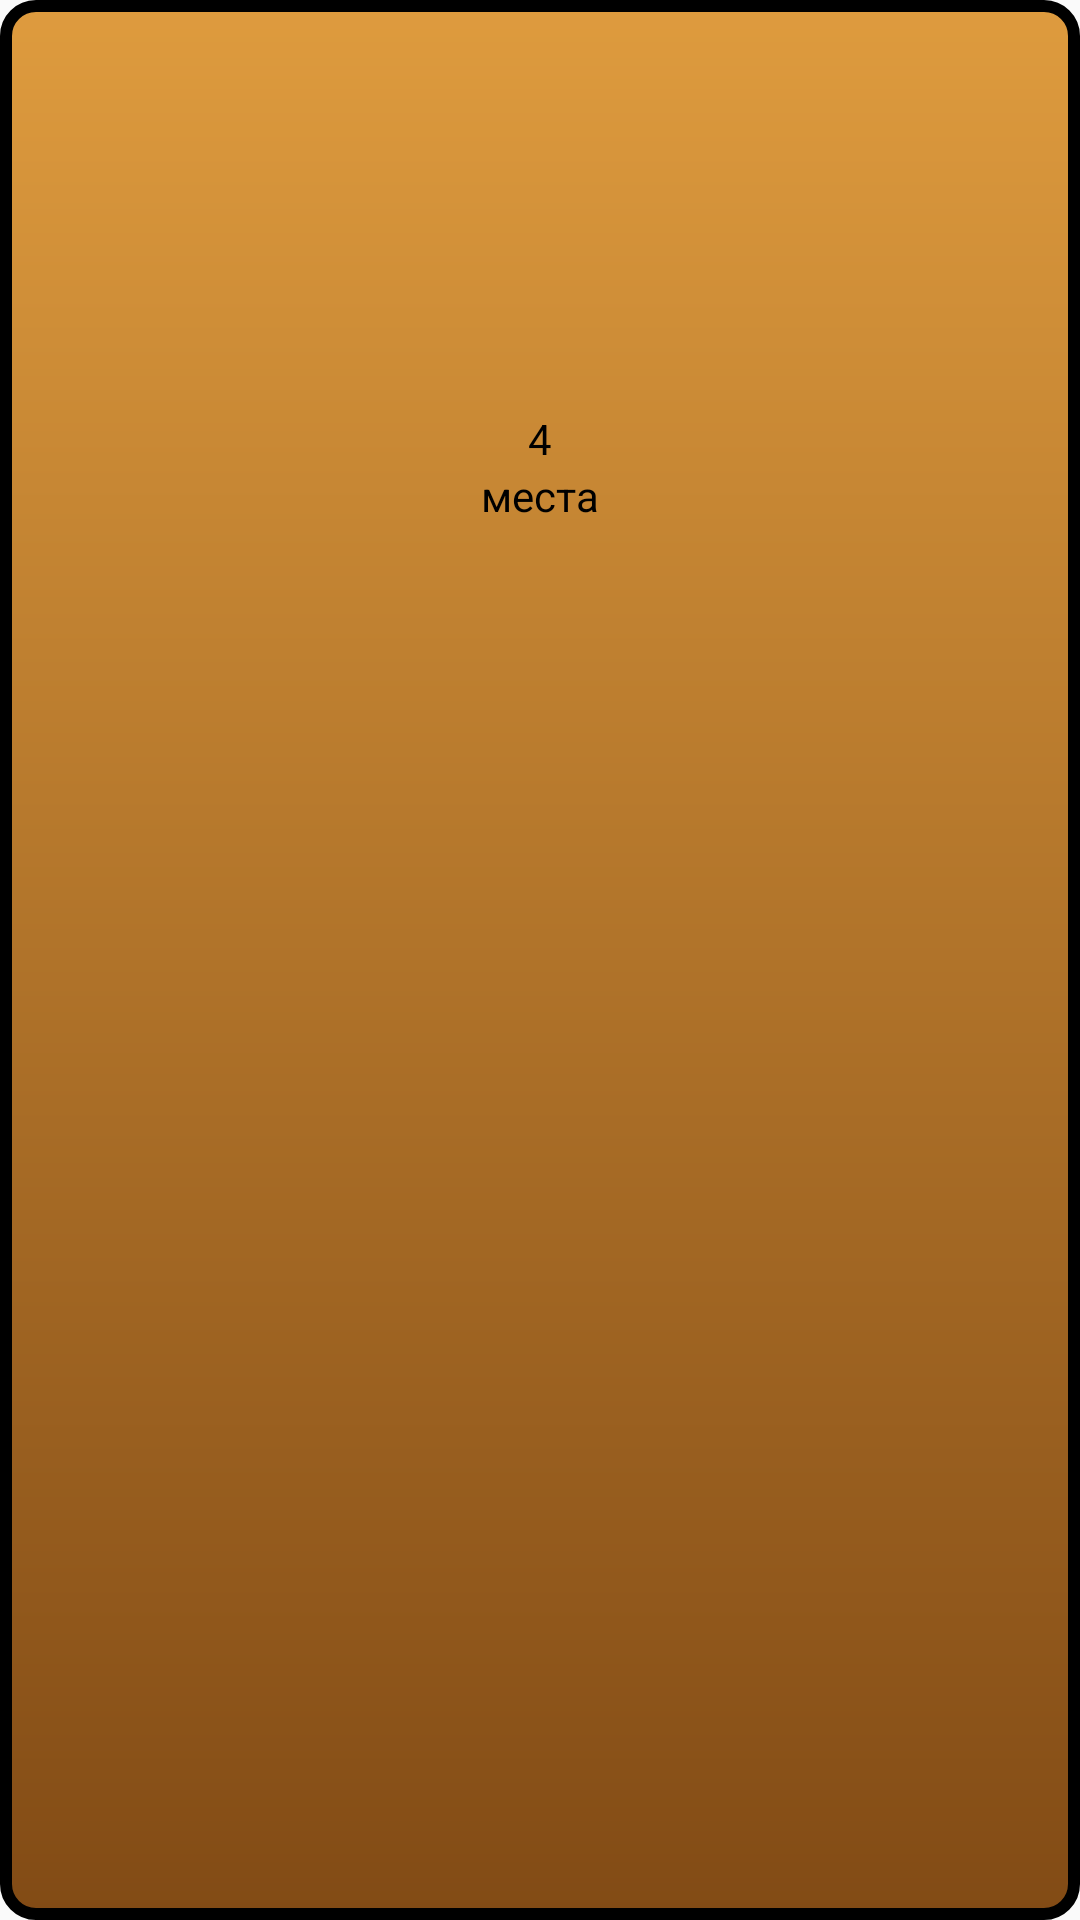

Android layout source for this screen:
<!-- AndroidManifest.xml: application theme AppTheme -->
<!-- res/layout/table1239.xml -->
<?xml version="1.0" encoding="utf-8"?>
<android.support.constraint.ConstraintLayout
    xmlns:android="http://schemas.android.com/apk/res/android"
    xmlns:app="http://schemas.android.com/apk/res-auto"
    android:layout_width="match_parent"
    android:layout_height="match_parent">

    <ImageView
        android:id="@+id/imageView2"
        android:layout_width="match_parent"
        android:layout_height="match_parent"
        android:src="@drawable/table" />

    <TextView
        android:id="@+id/textView2"
        android:layout_width="wrap_content"
        android:layout_height="wrap_content"
        android:autoSizeTextType="uniform"
        android:text="4"
        android:textColor="@android:color/black"
        app:layout_constraintBottom_toBottomOf="parent"
        app:layout_constraintEnd_toEndOf="parent"
        app:layout_constraintStart_toStartOf="parent"
        app:layout_constraintTop_toTopOf="parent"
        app:layout_constraintVertical_bias="0.22000003" />

    <TextView
        android:id="@+id/textView"
        android:layout_width="wrap_content"
        android:layout_height="wrap_content"
        android:text="места"
        android:textColor="@android:color/black"
        android:autoSizeTextType="uniform"
        app:layout_constraintBottom_toBottomOf="parent"
        app:layout_constraintEnd_toEndOf="parent"
        app:layout_constraintStart_toStartOf="parent"
        app:layout_constraintTop_toBottomOf="@+id/textView2"
        app:layout_constraintVertical_bias="0.0" />

</android.support.constraint.ConstraintLayout>
<!-- resources referenced by this layout -->
<resources>
  <!-- drawable table (drawable) -->
  <?xml version="1.0" encoding="utf-8"?>
  <shape xmlns:android="http://schemas.android.com/apk/res/android" android:shape="rectangle">
      <corners android:radius="10dp"/>
      <gradient android:startColor="#824B15" android:endColor="#DE9B3E" android:angle="90"/>
      <stroke android:width="4dp" android:color="#000000"/>
  </shape>
  <style name="AppTheme" parent="Base.Theme.AppCompat.Light.DarkActionBar">
          
          <item name="colorPrimary">@color/colorPrimary</item>
          <item name="colorPrimaryDark">@color/colorPrimaryDark</item>
          <item name="colorAccent">@color/colorAccent</item>
          <item name="android:textColor">@color/textColor</item>
          <item name="android:textColorHint">@color/textColorHint</item>
      </style>
  <color name="colorPrimary">#da4d4d</color>
  <color name="colorPrimaryDark">#212121</color>
  <color name="colorAccent">#FF4081</color>
  <color name="textColor">#FFC107</color>
  <color name="textColorHint">#FFF9C4</color>
</resources>
